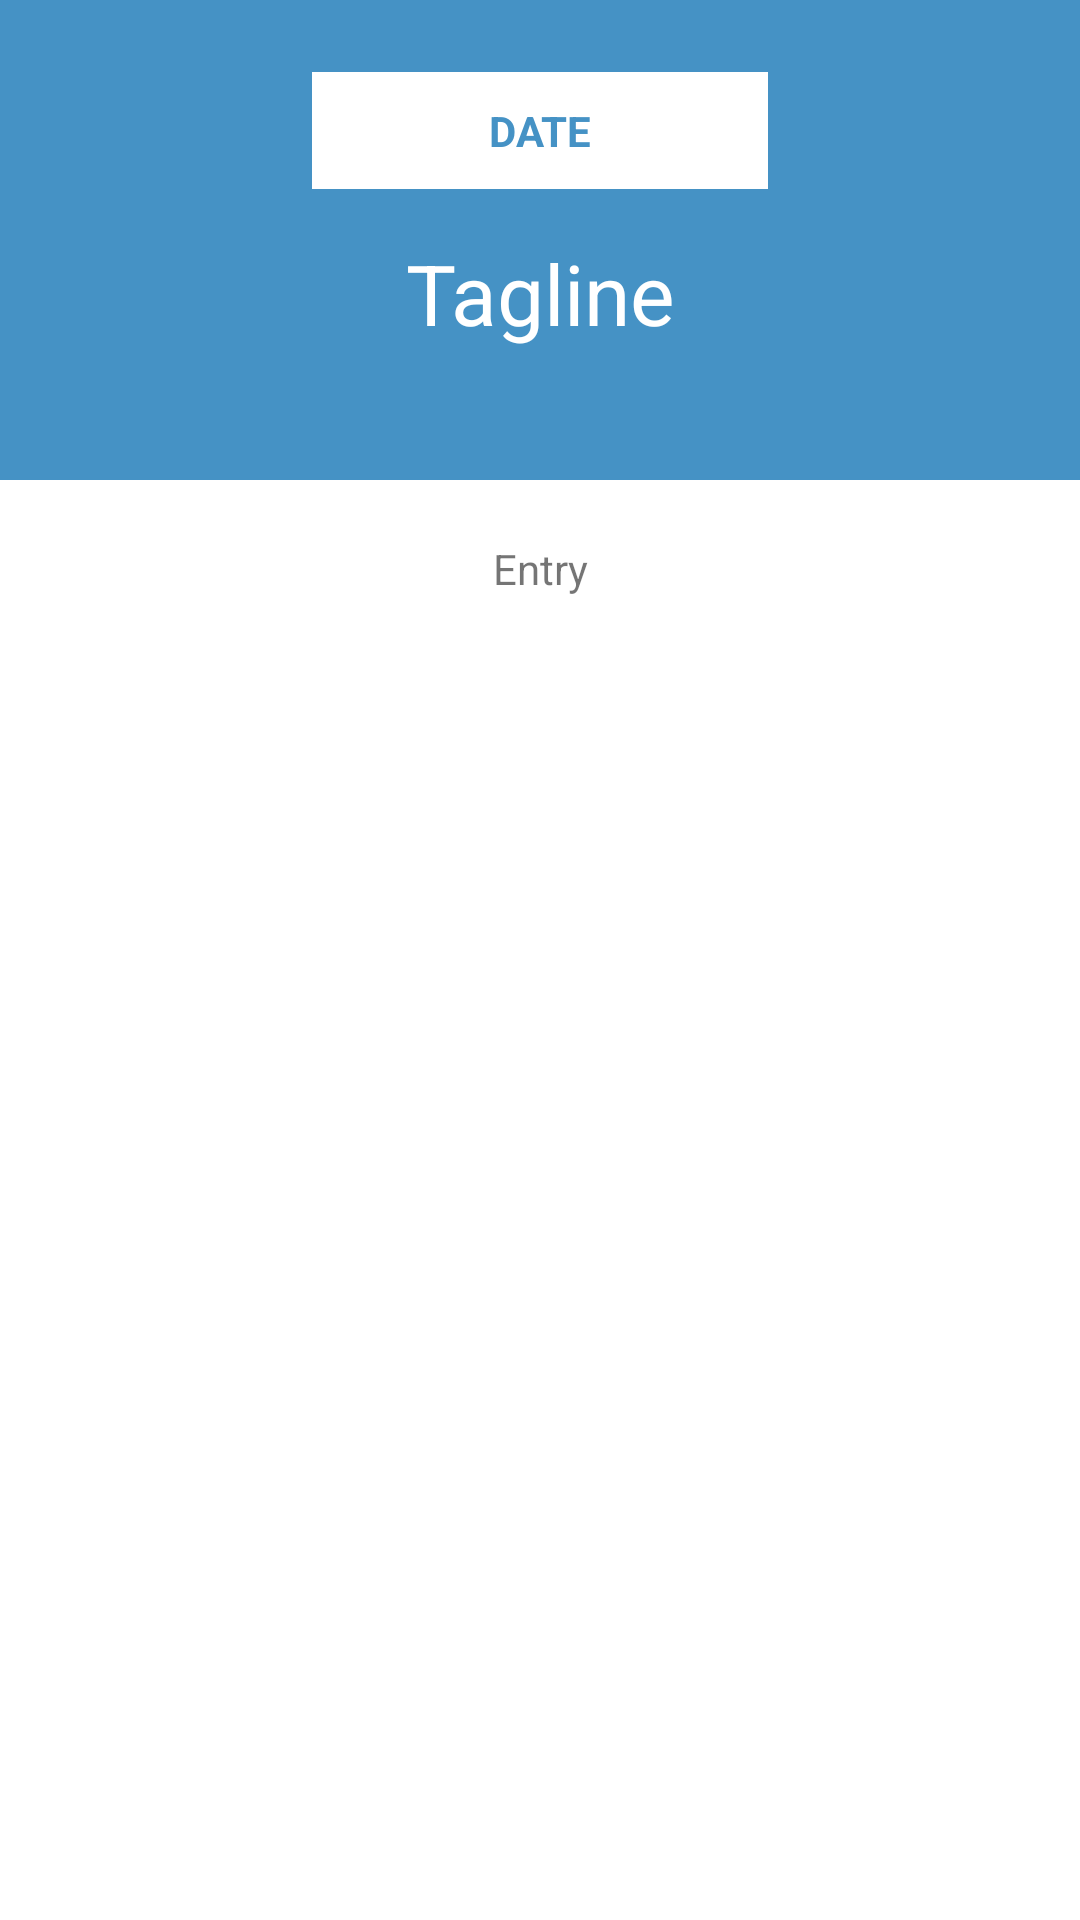

The Android layout XML behind this screen, and the referenced resources:
<!-- AndroidManifest.xml: activity theme Theme.LittleDiary.NoActionBar -->
<!-- res/layout/activity_view_diary.xml -->
<?xml version="1.0" encoding="utf-8"?>
<androidx.constraintlayout.widget.ConstraintLayout xmlns:android="http://schemas.android.com/apk/res/android"
    xmlns:app="http://schemas.android.com/apk/res-auto"
    xmlns:tools="http://schemas.android.com/tools"
    android:id="@+id/mainLayoutViewDiary"
    android:layout_width="match_parent"
    android:layout_height="match_parent"
    android:background="@color/main"
    tools:context=".ViewDiaryActivity">

    <LinearLayout
        android:id="@+id/linearLayout3"
        android:layout_width="match_parent"
        android:layout_height="480dp"
        android:background="@color/white"
        android:orientation="horizontal"
        app:layout_constraintBottom_toBottomOf="parent"
        app:layout_constraintEnd_toEndOf="parent"
        app:layout_constraintStart_toStartOf="parent">

        <TextView
            android:id="@+id/entryViewDiary"
            android:layout_width="wrap_content"
            android:layout_height="match_parent"
            android:layout_weight="1"
            android:paddingLeft="10dp"
            android:paddingTop="20dp"
            android:paddingRight="10dp"
            android:paddingBottom="10dp"
            android:text="Entry"
            android:textAlignment="center" />
    </LinearLayout>

    <TextView
        android:id="@+id/dateViewDiary"
        android:layout_width="match_parent"
        android:layout_height="wrap_content"
        android:layout_marginStart="104dp"
        android:layout_marginTop="24dp"
        android:layout_marginEnd="104dp"
        android:background="@color/white"
        android:paddingTop="10dp"
        android:paddingBottom="10dp"
        android:text="DATE"
        android:textAlignment="center"
        android:textColor="@color/main"
        android:textStyle="bold"
        app:layout_constraintEnd_toEndOf="parent"
        app:layout_constraintStart_toStartOf="parent"
        app:layout_constraintTop_toTopOf="parent" />

    <TextView
        android:id="@+id/taglineViewDiary"
        android:layout_width="0dp"
        android:layout_height="0dp"
        android:layout_marginStart="16dp"
        android:layout_marginTop="16dp"
        android:layout_marginEnd="16dp"
        android:layout_marginBottom="16dp"
        android:text="Tagline"
        android:textAlignment="center"
        android:textColor="@color/white"
        android:textSize="28dp"
        app:layout_constraintBottom_toTopOf="@+id/linearLayout3"
        app:layout_constraintEnd_toEndOf="parent"
        app:layout_constraintStart_toStartOf="parent"
        app:layout_constraintTop_toBottomOf="@+id/dateViewDiary" />
</androidx.constraintlayout.widget.ConstraintLayout>
<!-- resources referenced by this layout -->
<resources>
  <color name="main">#4592C5</color>
  <color name="white">#FFFFFFFF</color>
  <style name="Theme.LittleDiary.NoActionBar">
          <item name="windowActionBar">false</item>
          <item name="windowNoTitle">true</item>
          <item name="android:statusBarColor">@android:color/transparent</item>
      </style>
</resources>
